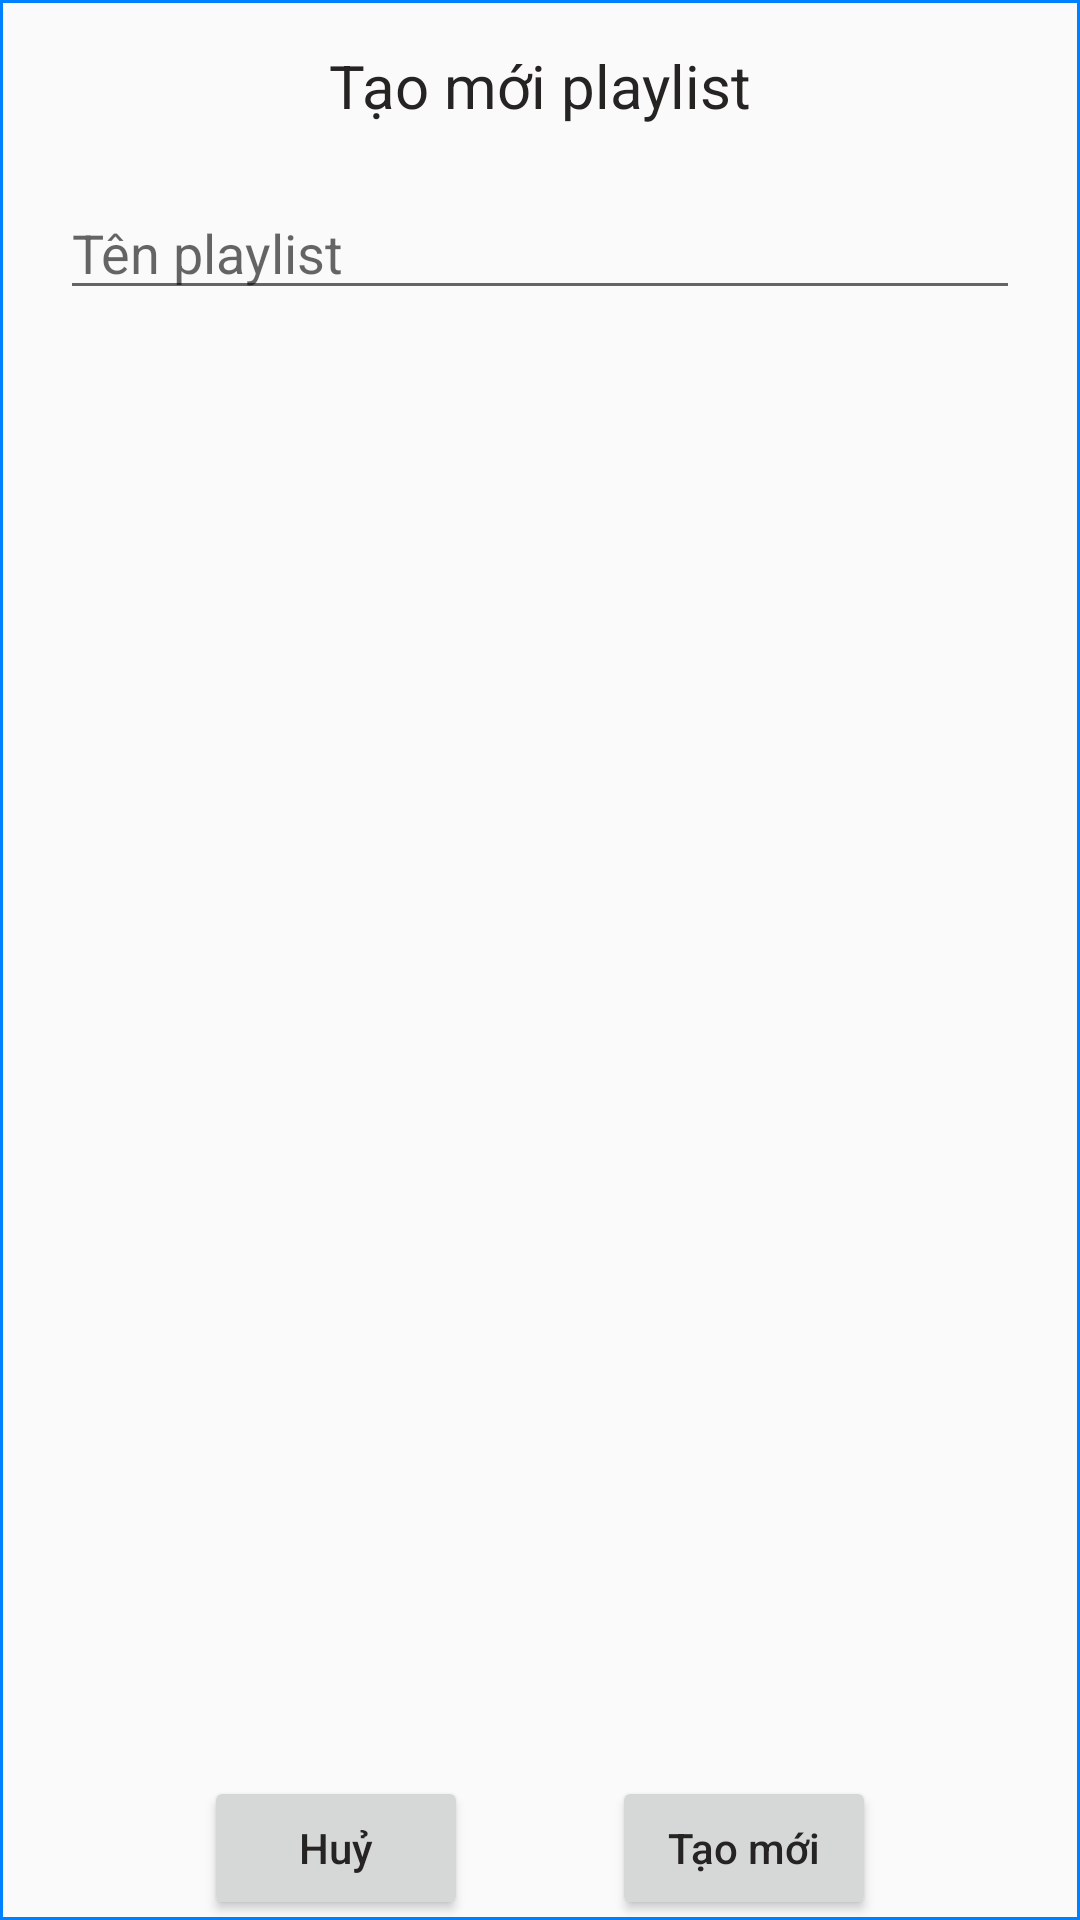

This screen was rendered from an Android layout file. Write that file and the resources it references.
<!-- AndroidManifest.xml: application theme AppTheme -->
<!-- res/layout/dialog_create_new_playlist.xml -->
<?xml version="1.0" encoding="utf-8"?>
<android.support.constraint.ConstraintLayout xmlns:android="http://schemas.android.com/apk/res/android"
    xmlns:app="http://schemas.android.com/apk/res-auto"
    android:layout_width="300dp"
    android:layout_height="180dp"
    android:layout_gravity="center">

    <TextView
        android:id="@+id/tvDialogName"
        android:layout_width="wrap_content"
        android:layout_height="wrap_content"
        android:layout_marginTop="15dp"
        android:text="@string/dialog_text_name"
        android:textColor="@color/colorBlack"
        android:textSize="20dp"
        app:layout_constraintLeft_toLeftOf="parent"
        app:layout_constraintRight_toRightOf="parent"
        app:layout_constraintTop_toTopOf="parent" />

    <EditText
        android:id="@+id/edtDialogPlaylistName"
        android:layout_width="0dp"
        android:layout_height="wrap_content"
        android:layout_marginLeft="20dp"
        android:layout_marginRight="20dp"
        android:layout_marginTop="20dp"
        android:hint="@string/dialog_editext_hint"
        android:inputType="text"
        android:textSize="18dp"
        app:layout_constraintLeft_toLeftOf="parent"
        app:layout_constraintRight_toRightOf="parent"
        app:layout_constraintTop_toBottomOf="@id/tvDialogName" />

    <Button
        android:id="@+id/btnDialogCancel"
        android:layout_width="wrap_content"
        android:layout_height="wrap_content"
        android:text="@string/dialog_button_text_cancel"
        android:textAllCaps="false"
        android:textColor="@color/colorBlack"
        app:layout_constraintBottom_toBottomOf="parent"
        app:layout_constraintHorizontal_bias=".25"
        app:layout_constraintLeft_toLeftOf="parent"
        app:layout_constraintRight_toRightOf="parent" />

    <Button
        android:id="@+id/btnDialogCreate"
        android:layout_width="wrap_content"
        android:layout_height="wrap_content"
        android:text="@string/dialog_button_text_create"
        android:textAllCaps="false"
        android:textColor="@color/colorBlack"
        app:layout_constraintBottom_toBottomOf="parent"
        app:layout_constraintHorizontal_bias=".75"
        app:layout_constraintLeft_toLeftOf="parent"
        app:layout_constraintRight_toRightOf="parent" />

    <View
        android:id="@+id/viewLeft"
        android:layout_width="1dp"
        android:layout_height="match_parent"
        android:background="@color/colorLightBlue" />

    <View
        android:id="@+id/viewRight"
        android:layout_width="1dp"
        android:layout_height="match_parent"
        android:background="@color/colorLightBlue"
        app:layout_constraintRight_toRightOf="parent" />

    <View
        android:id="@+id/viewTop"
        android:layout_width="match_parent"
        android:layout_height="1dp"
        android:background="@color/colorLightBlue"
        app:layout_constraintTop_toTopOf="parent" />

    <View
        android:id="@+id/viewBottom"
        android:layout_width="match_parent"
        android:layout_height="1dp"
        android:background="@color/colorLightBlue"
        app:layout_constraintBottom_toBottomOf="parent" />
</android.support.constraint.ConstraintLayout>
<!-- resources referenced by this layout -->
<resources>
  <color name="colorBlack">#262323</color>
  <color name="colorLightBlue">#0080FF</color>
  <string name="dialog_button_text_cancel">Huỷ</string>
  <string name="dialog_button_text_create">Tạo mới</string>
  <string name="dialog_editext_hint">Tên playlist</string>
  <string name="dialog_text_name">Tạo mới playlist</string>
  <style name="AppTheme" parent="Theme.AppCompat.Light.NoActionBar">
          
          <item name="colorPrimary">@color/colorPrimary</item>
          <item name="colorPrimaryDark">@color/colorPrimaryDark</item>
          <item name="colorAccent">@color/colorLightBlue</item>
      </style>
  <color name="colorPrimary">#3F51B5</color>
  <color name="colorPrimaryDark">#303F9F</color>
</resources>
